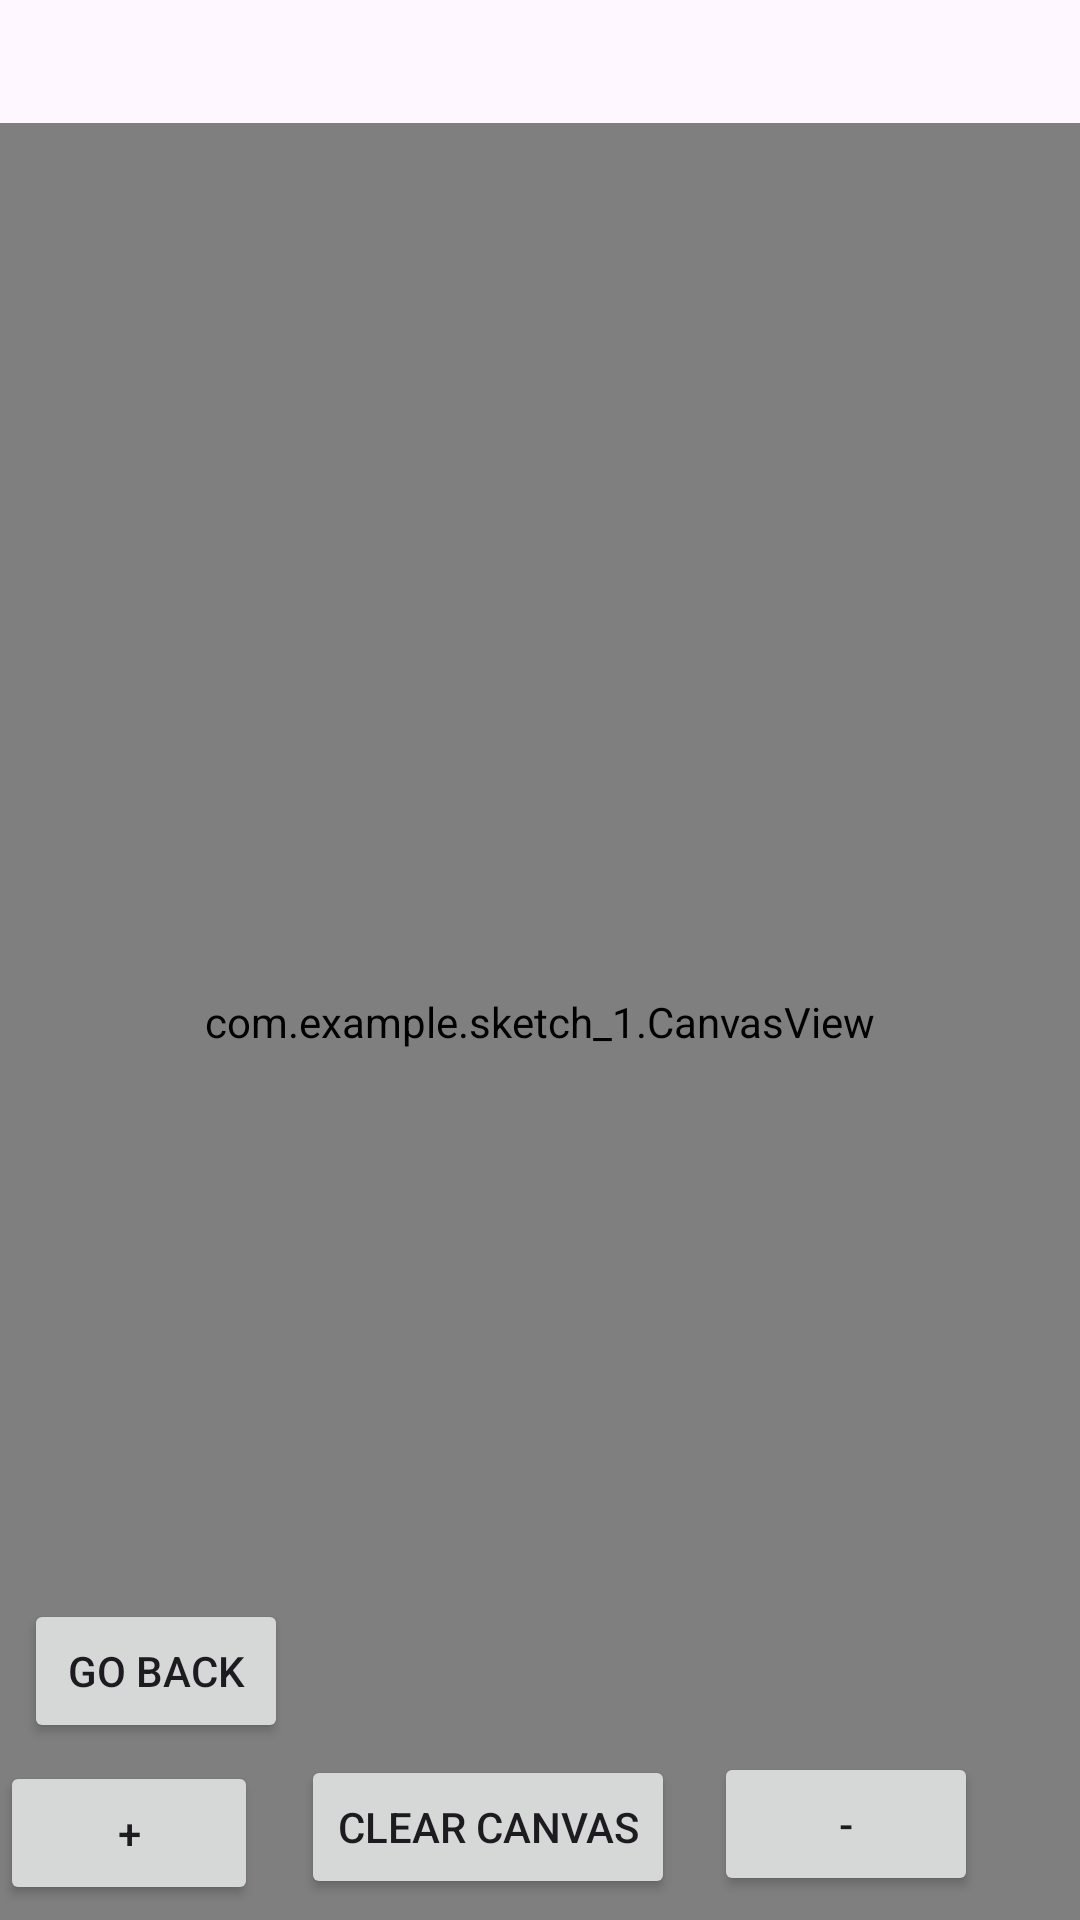

Reconstruct the res/layout file that produces this screen, plus the resources it refers to.
<!-- AndroidManifest.xml: application theme Theme.Sketch_1 -->
<!-- res/layout/third_page.xml -->
<?xml version="1.0" encoding="utf-8"?>
<RelativeLayout xmlns:android="http://schemas.android.com/apk/res/android"
    android:layout_width="match_parent"
    android:layout_height="match_parent">

    
    
    
    
    
    
    
    

    <com.example.sketch_1.CanvasView
        android:id="@+id/mycanvas"
        android:layout_width="match_parent"
        android:layout_height="match_parent"
        android:layout_alignParentTop="true"
        android:layout_marginTop="41dp" />

    <Button
        android:id="@+id/button"
        android:layout_width="wrap_content"
        android:layout_height="wrap_content"
        android:layout_alignParentEnd="true"
        android:layout_alignParentBottom="true"
        android:layout_marginEnd="135dp"
        android:layout_marginBottom="7dp"
        android:onClick="clearCanvas"
        android:text="Clear Canvas" />

    <Button
        android:id="@+id/btn_increase_pen_size"
        android:layout_width="wrap_content"
        android:layout_height="wrap_content"
        android:layout_alignParentEnd="true"
        android:layout_alignParentBottom="true"
        android:layout_marginEnd="274dp"
        android:layout_marginBottom="5dp"
        android:onClick="increasePenSize"
        android:text="+" />

    <Button
        android:id="@+id/btn_decrease_pen_size"
        android:layout_width="wrap_content"
        android:layout_height="wrap_content"
        android:layout_alignParentEnd="true"
        android:layout_alignParentBottom="true"
        android:layout_marginEnd="34dp"
        android:layout_marginBottom="8dp"
        android:onClick="decreasePenSize"
        android:text="-" />

    
    
    
    
    
    
    
    
    
    
    


    <Button
        android:id="@+id/back2"
        android:layout_width="wrap_content"
        android:layout_height="wrap_content"
        android:layout_alignParentEnd="true"
        android:layout_alignParentBottom="true"
        android:layout_marginEnd="264dp"
        android:layout_marginBottom="59dp"
        android:text="Go back" />

    <Spinner
        android:id="@+id/color_spinner"
        android:layout_width="100dp"
        android:layout_height="100dp"
        android:layout_alignParentEnd="true"
        android:layout_alignParentBottom="true"
        android:layout_marginEnd="3dp"
        android:layout_marginBottom="1178dp" />

</RelativeLayout>
<!-- res/layout/activity_welcome.xml (included above) -->
<?xml version="1.0" encoding="utf-8"?>
<androidx.constraintlayout.widget.ConstraintLayout xmlns:android="http://schemas.android.com/apk/res/android"
    android:layout_width="match_parent"
    android:layout_height="match_parent"
    xmlns:app="http://schemas.android.com/apk/res-auto">

    <ImageView
        android:id="@+id/logoImageView"
        android:layout_width="409dp"
        android:layout_height="483dp"
        android:contentDescription="@string/logo_app"
        android:src="@drawable/sheetnote_logo"
        app:layout_constraintBottom_toTopOf="@+id/start_btn"
        app:layout_constraintEnd_toEndOf="parent"
        app:layout_constraintStart_toStartOf="parent"
        app:layout_constraintTop_toTopOf="parent"
        app:layout_constraintVertical_chainStyle="packed" />

    <Button
        android:id="@+id/start_btn"
        android:layout_width="wrap_content"
        android:layout_height="wrap_content"
        android:text="@string/start"
        android:textColor="@color/white"
        android:textSize="24sp"
        app:layout_constraintTop_toBottomOf="@id/logoImageView"
        app:layout_constraintBottom_toTopOf="@+id/user_details"
        app:layout_constraintStart_toStartOf="parent"
        app:layout_constraintEnd_toEndOf="parent" />

    <TextView
        android:id="@+id/user_details"
        android:layout_width="wrap_content"
        android:layout_height="wrap_content"
        android:text="User Details"
        app:layout_constraintTop_toBottomOf="@id/start_btn"
        app:layout_constraintStart_toStartOf="parent"
        app:layout_constraintEnd_toEndOf="parent"
        app:layout_constraintBottom_toTopOf="@+id/logout"
        android:layout_marginTop="16dp"
        android:layout_marginBottom="16dp" />

    <Button
        android:id="@+id/logout"
        android:textColor="@color/white"
        android:layout_width="wrap_content"
        android:layout_height="wrap_content"
        android:text="@string/logout"
        android:backgroundTint="#3D8E88"
        app:layout_constraintTop_toBottomOf="@+id/user_details"
        app:layout_constraintStart_toStartOf="parent"
        app:layout_constraintEnd_toEndOf="parent" />
</androidx.constraintlayout.widget.ConstraintLayout>
<!-- resources referenced by this layout -->
<resources>
  <color name="white">#FFFFFFFF</color>
  <!-- drawable sheetnote_logo: png bitmap (drawable, 21335 bytes) -->
  <string name="logo_app">logo app</string>
  <string name="logout">Logout</string>
  <string name="start">Let\'s get started!</string>
  <style name="Theme.Sketch_1" parent="Base.Theme.Sketch_1" />
  <style name="Base.Theme.Sketch_1" parent="Theme.Material3.DayNight.NoActionBar">
           Customize your light theme here.
          <item name="colorPrimary">@color/cyan</item>
          <item name="colorPrimaryVariant">@color/blue</item>
          <item name="colorOnPrimary">@color/purple</item>
          <item name="colorSecondary">@color/red</item>
          <item name="colorOnSecondary">@color/orange</item>
  
  
  
  
  
  
  
      </style>
  <color name="cyan">#59C1BD</color>
  <color name="blue">#0000FF</color>
  <color name="purple">#800080</color>
  <color name="red">#FF0000</color>
  <color name="orange">#FFA500</color>
</resources>
